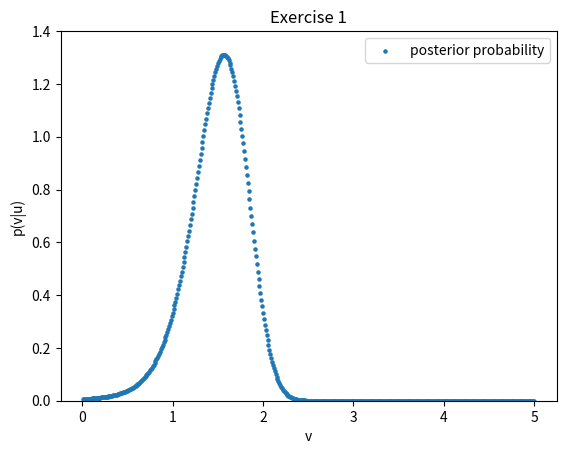

Write the Python code that produced this figure.
# Copyright (C) 2020 Greenweaves Software Limited

# This is free software: you can redistribute it and/or modify
# it under the terms of the GNU General Public License as published by
# the Free Software Foundation, either version 3 of the License, or
# (at your option) any later version.

# This software is distributed in the hope that it will be useful,
# but WITHOUT ANY WARRANTY; without even the implied warranty of
# MERCHANTABILITY or FITNESS FOR A PARTICULAR PURPOSE.  See the
# GNU General Public License for more details.

# You should have received a copy of the GNU General Public License
# along with GNU Emacs.  If not, see <http://www.gnu.org/licenses/>

import scipy.stats as stats
import matplotlib.pyplot as plt
import scipy.integrate as integrate

def g(v):
    return v*v

mu_u     = 2
Sigma_u  = 1
#p_u      = stats.norm(u, Sigma_u)

def p_u_v(u,v):
    return stats.norm(g(v),Sigma_u).pdf(u)

# Prior expectation of size
vp       = 3
Sigma_p  = 1
def p_v(v):
    return stats.norm(vp, Sigma_p).pdf(v)

def p_u(u):
    return integrate.quad(lambda v:p_v(v)*p_u_v(u,v),0,6,epsabs=0.0001)[0]

vs = [0.1*i for i in range(60)]
us = [0.1*i for i in range(100)]

u = 2
sizes = [0.01 * i for i in range(1,501)]
evidence = p_u(u)

plt.scatter(sizes,[p_v(v)*p_u_v(u,v)/evidence for v in sizes],s=5,label='posterior probability')
plt.xlabel('v')
plt.ylabel('p(v|u)')
plt.ylim(0,1.4)
plt.legend()
plt.title('Exercise 1')
plt.show()


